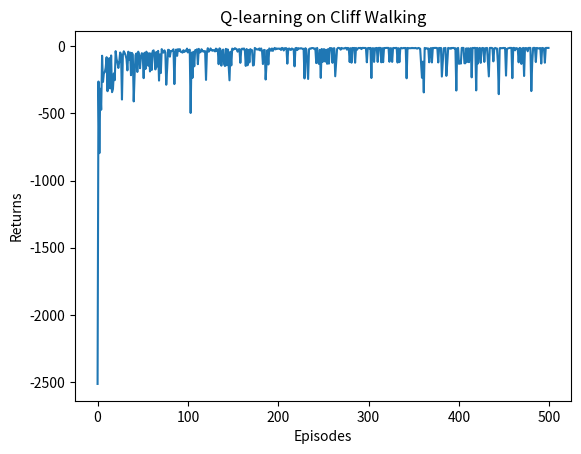

This figure's Python source:
import matplotlib.pyplot as plt
import numpy as np
from tqdm import tqdm


class CliffWalkingEnv:
    def __init__(self, ncol, nrow):
        self.nrow = nrow
        self.ncol = ncol
        self.x = 0  # 记录当前智能体位置的横坐标
        self.y = self.nrow - 1  # 记录当前智能体位置的纵坐标

    def step(self, action):  # 外部调用这个函数来改变当前位置
        # 4种动作: change[0]:上, change[1]:下, change[2]:左, change[3]:右
        change = [[0, -1], [0, 1], [-1, 0], [1, 0]]
        self.x = min(self.ncol - 1, max(0, self.x + change[action][0]))
        self.y = min(self.nrow - 1, max(0, self.y + change[action][1]))
        reward = -1
        done = False
        if self.y == self.nrow - 1 and self.x > 0:
            if self.x == self.ncol - 1:
                done = True
            else:
                reward = -100
                self.x = 0
                self.y = self.nrow - 1
        next_state = self.y * self.ncol + self.x
        return next_state, reward, done

    def reset(self):
        self.x = 0
        self.y = self.nrow - 1
        return self.y * self.ncol + self.x


class QLearning:
    """ Q-learning算法 """
    def __init__(self, ncol, nrow, epsilon, alpha, gamma, n_action=4):
        self.Q_table = np.zeros([nrow * ncol, n_action])  # 初始化Q(s,a)表格
        self.n_action = n_action  # 动作个数
        self.alpha = alpha  # 学习率
        self.gamma = gamma  # 折扣因子
        self.epsilon = epsilon  # epsilon-贪婪策略中的参数

    def take_action(self, state):  # 选取下一步的操作
        if np.random.random() < self.epsilon:
            action = np.random.randint(self.n_action)
        else:
            action = np.argmax(self.Q_table[state])
        return action

    def best_action(self, state):  # 用于打印策略
        Q_max = np.max(self.Q_table[state])
        a = [0 for _ in range(self.n_action)]
        for i in range(self.n_action):
            if self.Q_table[state, i] == Q_max:
                a[i] = 1
        return a

    def update(self, s0, a0, r, s1):
        td_error = r + self.gamma * self.Q_table[s1].max() - self.Q_table[s0, a0]
        self.Q_table[s0, a0] += self.alpha * td_error


def print_agent(agent, env, action_meaning, disaster=[], end=[]):
    for i in range(env.nrow):
        for j in range(env.ncol):
            state = i * env.ncol + j
            if state in disaster:
                print('****', end=' ')
            elif state in end:
                print('EEEE', end=' ')
            else:
                a = agent.best_action(state)
                pi_str = ''
                for k in range(len(action_meaning)):
                    pi_str += action_meaning[k] if a[k] > 0 else 'o'
                print(pi_str, end=' ')
        print()


if __name__ == '__main__':
    ncol = 12
    nrow = 4
    env = CliffWalkingEnv(ncol, nrow)
    np.random.seed(0)
    epsilon = 0.1
    alpha = 0.1
    gamma = 0.9
    agent = QLearning(ncol, nrow, epsilon, alpha, gamma)
    num_episodes = 500  # 智能体在环境中运行的序列的数量

    return_list = []  # 记录每一条序列的回报
    for i in range(10):  # 显示10个进度条
        with tqdm(total=int(num_episodes / 10), desc='Iteration %d' % i) as pbar:
            for i_episode in range(int(num_episodes / 10)):  # 每个进度条的序列数
                episode_return = 0
                state = env.reset()
                done = False
                while not done:
                    action = agent.take_action(state)
                    next_state, reward, done = env.step(action)
                    episode_return += reward  # 这里回报的计算不进行折扣因子衰减
                    agent.update(state, action, reward, next_state)
                    state = next_state
                return_list.append(episode_return)
                if (i_episode + 1) % 10 == 0:  # 每10条序列打印一下这10条序列的平均回报
                    pbar.set_postfix({
                        'episode': '%d' % (num_episodes / 10 * i + i_episode + 1),
                        'return':  '%.3f' % np.mean(return_list[-10:])
                    })
                pbar.update(1)

    episodes_list = list(range(len(return_list)))
    plt.plot(episodes_list, return_list)
    plt.xlabel('Episodes')
    plt.ylabel('Returns')
    plt.title('Q-learning on {}'.format('Cliff Walking'))
    plt.show()

    action_meaning = ['^', 'v', '<', '>']
    print('Q-learning算法最终收敛得到的策略为：')
    print_agent(agent, env, action_meaning, list(range(37, 47)), [47])
